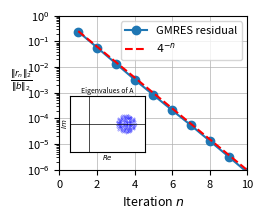

Python code for this plot:
#!/usr/bin/python
import numpy as np
import matplotlib.pyplot as plt
from matplotlib.gridspec import GridSpec

def arnoldi(A, b, n):
    # Initialize quantity
    m = A.shape[0]
    Q = np.zeros((m, n + 1))        # Q_n and Q_{n+1}
    Ht_n = np.zeros((n + 1, n))     # \tilde{H}_n
    Q[:, 0] = b / np.linalg.norm(b) # q_0 = b / ||b||
    
    # Arnoldi iteration loop
    for j in range(n):
        v = A @ Q[:, j]                     # v = A q_j
        for i in range(j + 1):
            Ht_n[i, j] = np.dot(Q[:, i], v) # h_ij = q_i^* v
            v = v - Ht_n[i, j] * Q[:, i]    # v = v - h_ij q_i
        Ht_n[j + 1, j] = np.linalg.norm(v)  # h_{j+1,j} = ||v||
        Q[:, j + 1] = v / Ht_n[j + 1, j]    # q_{j+1} = v / h_{j+1,j}

    return Q, Ht_n

def gmres(A, b, n_max):
    # Store the solution and residuals
    gmres_residuals = []
    x_n = np.zeros(A.shape[0])
    beta = np.linalg.norm(b)

    # gmres iteration loop
    for n in range(1, n_max + 1):
        # 1. Step n of Arnoldi iteration
        Q, Ht_n = arnoldi(A, b, n)

        # 2. Find y for min || \tilde{H}_n y - ||b|| e1 ||
        e1 = np.zeros(n + 1) # e_1 = [1, 0, ..., 0]^T
        e1[0] = beta         # ||b|| e_1
        y, *_ = np.linalg.lstsq(Ht_n, e1, rcond=None)

        # 3. Least squares solution x_n = Q_n y
        x_n = Q[:, :n] @ y
        residual = np.linalg.norm(b - A @ x_n) / beta
        gmres_residuals.append(residual)

        # 4. Check for convergence
        if residual < 1e-16:
            break

    return x_n, gmres_residuals

# Construct matrix A
m = 200
np.random.seed(42)
A = 2*np.eye(m) + 0.5/np.sqrt(200)*np.random.randn(m, m)
# Set the maximum number of iterations for GMRES
n_max = 10
# Right-hand side
b = np.ones(m)

# GMRES
x_n, gmres_residuals = gmres(A, b, n_max)

# Visualize
fig = plt.figure(figsize=(4, 2), dpi=300)
gs = GridSpec(1, 2, width_ratios=[0.5, 1.], figure=fig)
ax_main = fig.add_subplot(gs[0, 1])
ax_inset = fig.add_axes([0.45, 0.2, 0.2, 0.28])

# Plot eigenvalues of A in inset
eigs = np.linalg.eigvals(A)
real_eigs = np.real(eigs)
img_eigs = np.imag(eigs)
ax_inset.scatter(real_eigs, img_eigs, s=0.1, color='blue', alpha=0.5)
ax_inset.set_xlabel('$Re$', fontsize=5, labelpad=1)
ax_inset.set_ylabel('$Im$', fontsize=5, labelpad=1)
ax_inset.set_title('Eigenvalues of A', fontsize=5, pad=2)
# Prettify
ax_inset.set_xlim(-1, 3)
ax_inset.set_ylim(-1.5, 1.5)
ax_inset.axhline(y=0, color='k', linewidth=0.5)
ax_inset.axvline(x=0, color='k', linewidth=0.5)
ax_inset.set_xticks([])
ax_inset.set_yticks([])
ax_inset.set_aspect('equal')

# Plot convergence in main panel
ax_main.semilogy(range(1, len(gmres_residuals) + 1), gmres_residuals, marker='o', label='GMRES residual')
ax_main.set_xlabel('Iteration $n$', fontsize=9)
ax_main.set_ylabel(r'$\frac{\|r_n\|_2}{\|b\|_2}$', fontsize=9, rotation=0)
ax_main.set_xlim(0, 10)
ax_main.set_ylim(1e-6, 1)
ax_main.grid(True, linewidth=0.5)
ax_main.tick_params(axis='both', which='major', labelsize=8)
# Plot reference convergence line 4^(-n)
ref_line = [4**(-n) for n in range(1, len(gmres_residuals) + 1)]
ax_main.semilogy(range(1, len(gmres_residuals) + 1), ref_line, color='red', linestyle='--', label=r'$4^{-n}$')
ax_main.legend(fontsize=8, loc='upper right')

# Save the figure
# plt.savefig("results/gmres_convergence_well.pdf", bbox_inches='tight', dpi=300)
plt.show()
